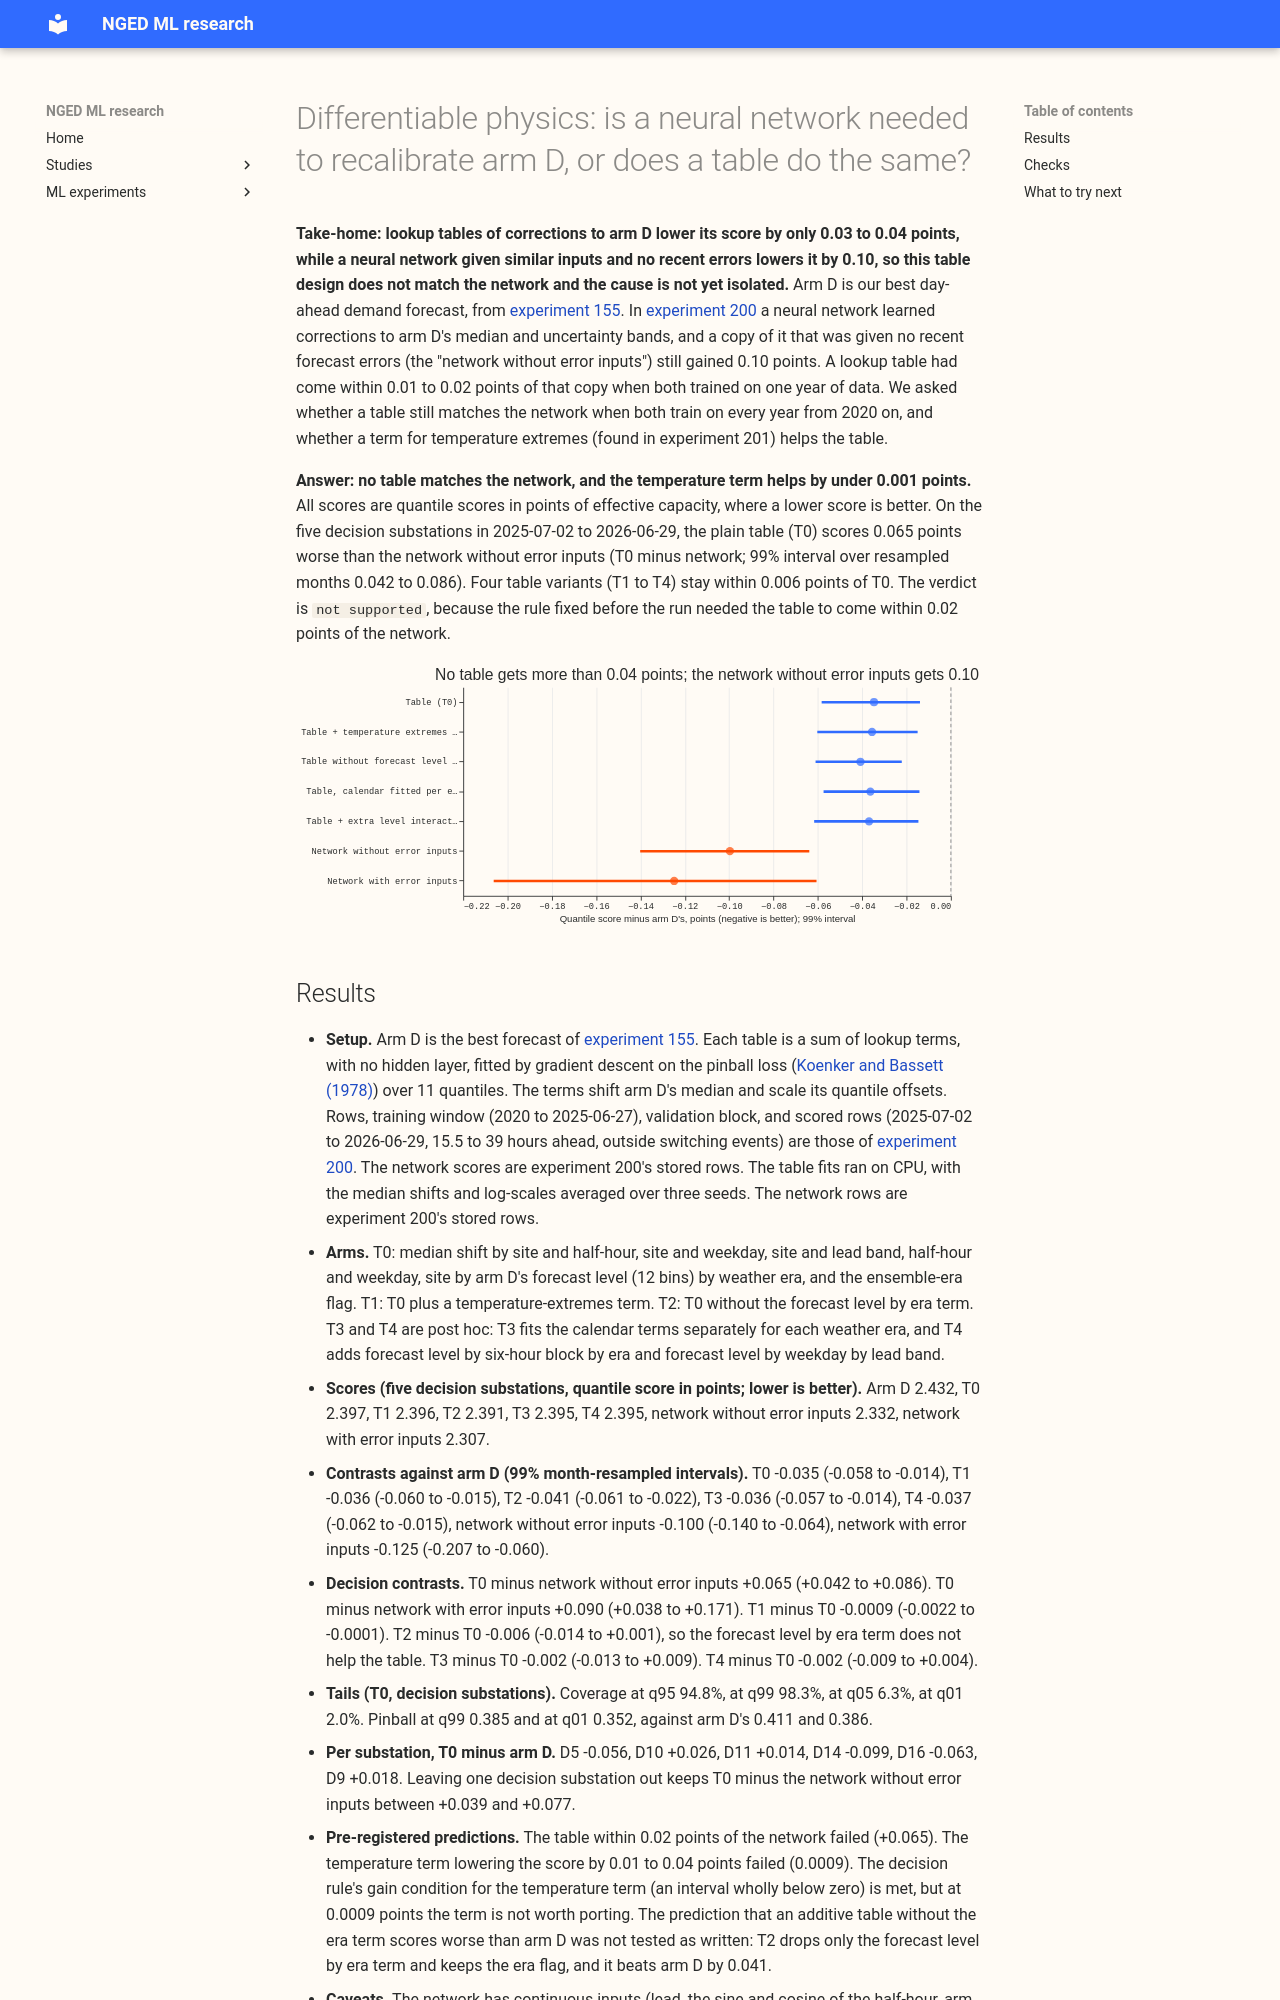

repository: openclimatefix/nged-ml-research · page: ml-experiments/00209-dp-pinball-table-vs-network-head-on-arm-d/result/index.html · generator: mkdocs

---
id: "00209"
slug: dp-pinball-table-vs-network-head-on-arm-d
title: >-
  Differentiable physics: is a neural network needed to recalibrate arm D, or does a table do the same?
theme: differentiable-physics-forecast-engine
also_relevant_to: [calibration-and-uncertainty]
status: done
size: >-
  simple (pre-registered arms T0, T1, T2; the later arms T3 and T4 are post hoc). Stored: private
  files under
  data/ml-experiments/00209-dp-pinball-table-vs-network-head-on-arm-d/
  only. Serving path: not touched. Degradation rule: not touched. Designs: one table design is
  pre-registered and a second arm adds one term. Callers: this folder's scripts, which read the
  stored rows of experiments 200 and 201. No new data and no new method (a table fitted by gradient
  descent with the pinball loss, the head of experiment 200 without its hidden layers).
hypothesis: >-
  The gain that experiment 200's network head and its blind copy get over arm D (0.100 to 0.125
  points) is a recalibration that a table without hidden layers can reproduce. The table gives arm
  D's median a shift that depends on site, half-hour, day of week, lead band, and arm D's forecast
  level by an ensemble-era flag, and scales arm D's quantile offsets by site, lead band, and
  six-hour block. It is fitted by gradient descent on the pinball loss over the 11 quantiles, on the
  same rows as the network. A second arm adds a temperature-extremes term (a median lift below -3
  degrees Celsius and above 24 degrees Celsius, from experiment 201's finding).
prediction: >-
  Written before any fit. The table scores within 0.02 points of the blind network (table minus
  blind network between -0.02 and +0.02), most likely about +0.01. The temperature-extremes term
  lowers the table's score by 0.01 to 0.04 points. An additive table without the era term scores
  worse than arm D, as experiment 200's ridge did when fitted to all years.
decision_rule: >-
  The table matches the blind network if the point estimate of table minus blind network lies within
  0.02 points and the 99% month-resampled paired interval includes zero. A network is then not
  needed for this gain. If the table is worse than the blind network by more than 0.02 with an
  interval wholly above zero, a network is needed (some interaction the table lacks). The
  temperature-extremes arm is a gain if its interval against the plain table lies wholly below zero.
  The threshold 0.02 is set by cost: a network head is a new trained component on the serving path,
  and a table is not, so a gain under 0.02 points does not pay for the network.
benchmark: >-
  Arm D of experiment 155 (2.432 points at day D+1 on the five decision substations), the blind
  network (2.332) and the head (2.307) of experiment 200's 2020-onward fit
row_set_id: >-
  experiment 200's scored rows: arm D of the scored year 2025-07-02 to 2026-06-29, leads 15.5 to 39
  hours, outside switching events, six substations of which five are decision substations
metric: >-
  Quantile score (twice the mean pinball loss over 11 quantiles) in points of effective capacity,
  day D+1, outside switching events
date: 2026-10-22
verdict: not supported
best_arm: >-
  none: the best table (T2) scores 0.041 points below arm D, the network without error inputs 0.100
production_status: not-for-production
adopted_in: none
headline: >-
  No binned table gets within 0.02 points of the network without error inputs: the plain table is
  0.065 points worse (99% interval 0.042 to 0.086), and four variants stay within 0.006 of it.
take_home_message: >-
  A lookup table of corrections to our best day-ahead forecast lowers its error score by only 0.03
  to 0.04 points, against 0.10 points for a neural network given similar inputs and no recent
  errors. This table design therefore does not match the network, and the cause is not yet isolated.
  A temperature-extremes term lowers the score by under 0.001 points.
lessons:
  - >-
    Splitting the table by weather era, or adding forecast level by time of day by era and by weekday
    by lead band, changed the score by under 0.003 points, so those two interactions are not what the
    network learned.
  - >-
    A temperature-extremes term (a median lift below -3 degrees Celsius and above 24 degrees
    Celsius) lowered the table's score by 0.0009 points (interval -0.0022 to -0.0001), too small to
    port.
advice:
  - >-
    Do not replace the network with a binned table of arm D's recalibration; the tables recover a
    third to 40% of the network's gain (T0 to T4 minus arm D).
  - >-
    Find what the network without error inputs learns before building more tables: ablate its
    continuous inputs one at a time or fit a gradient-boosted model on the same inputs (T0 minus the
    network without error inputs).
  - >-
    Leave the temperature-extremes term out of the demand model on this evidence; the gain is under
    0.001 points (T1 minus T0).
code: ml-experiments/00209-dp-pinball-table-vs-network-head-on-arm-d/
---

**Take-home: lookup tables of corrections to arm D lower its score by only 0.03 to 0.04 points,
while a neural network given similar inputs and no recent errors lowers it by 0.10, so this table
design does not match the network and the cause is not yet isolated.** Arm D is our best day-ahead
demand forecast, from [experiment 155](../00155-dp-bg-stage2-assembly-night-offset-and-error-correction/result.md).
In [experiment 200](../00200-dp-pooled-correction-head-on-kalman-state/result.md) a neural network
learned corrections to arm D's median and uncertainty bands, and a copy of it that was given no
recent forecast errors (the "network without error inputs") still gained 0.10 points. A lookup table
had come within 0.01 to 0.02 points of that copy when both trained on one year of data. We asked
whether a table still matches the network when both train on every year from 2020 on, and whether a
term for temperature extremes (found in experiment 201) helps the table.

**Answer: no table matches the network, and the temperature term helps by under 0.001 points.** All
scores are quantile scores in points of effective capacity, where a lower score is better. On the
five decision substations in 2025-07-02 to 2026-06-29, the plain table (T0) scores 0.065 points worse
than the network without error inputs (T0 minus network; 99% interval over resampled months 0.042 to
0.086). Four table variants (T1 to T4) stay within 0.006 points of T0. The verdict is `not supported`,
because the rule fixed before the run needed the table to come within 0.02 points of the network.

![Each arm's score minus arm D's, with 99% intervals. Orange are networks and blue are tables; all
tables sit near -0.04 and the network without error inputs near -0.10.](figure_1_tables_and_networks.svg)
